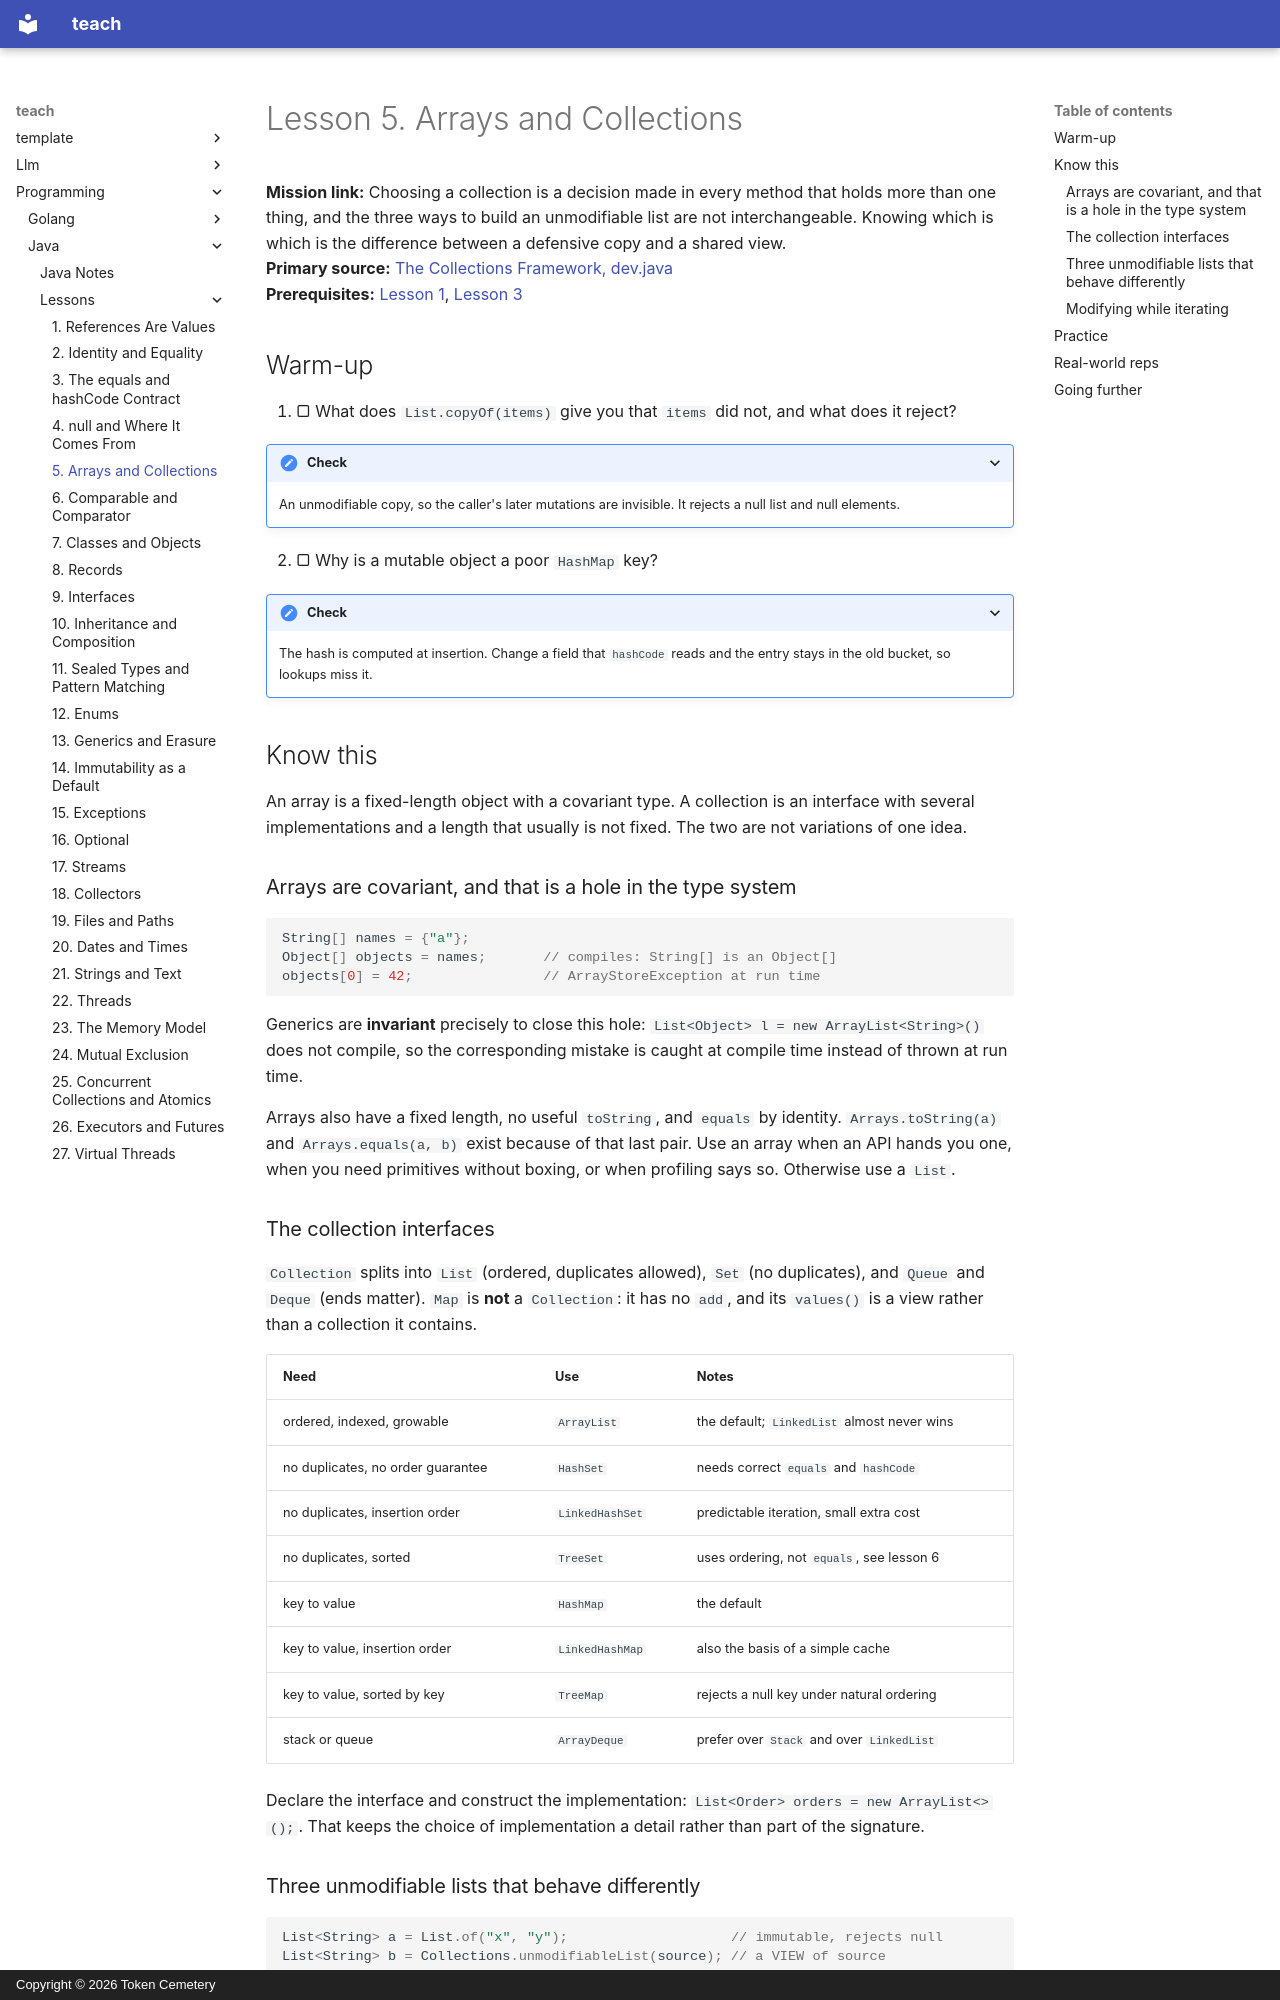

repository: TokenCemetery/teach · page: programming/java/lessons/0005-arrays-and-collections/index.html · generator: mkdocs · copyright: Copyright © 2026 Token Cemetery

---
title: 5. Arrays and Collections
description: Arrays are covariant and fixed, and three list factories differ in ways their names hide
type: lesson
---

# Lesson 5. Arrays and Collections

**Mission link:** Choosing a collection is a decision made in every method that holds more than one thing, and the three ways to build an unmodifiable list are not interchangeable. Knowing which is which is the difference between a defensive copy and a shared view.
**Primary source:** [The Collections Framework, dev.java](https://dev.java/learn/api/collections-framework/)
**Prerequisites:** [Lesson 1](0001-references-are-values.md), [Lesson 3](0003-equals-and-hashcode.md)

## Warm-up

1. ▢ What does `List.copyOf(items)` give you that `items` did not, and what does it reject?

<details markdown="1"><summary>Check</summary>

An unmodifiable copy, so the caller's later mutations are invisible. It rejects a null list and null elements.

</details>

2. ▢ Why is a mutable object a poor `HashMap` key?

<details markdown="1"><summary>Check</summary>

The hash is computed at insertion. Change a field that `hashCode` reads and the entry stays in the old bucket, so lookups miss it.

</details>

## Know this

An array is a fixed-length object with a covariant type. A collection is an interface with several implementations and a length that usually is not fixed. The two are not variations of one idea.

### Arrays are covariant, and that is a hole in the type system

```java
String[] names = {"a"};
Object[] objects = names;       // compiles: String[] is an Object[]
objects[0] = 42;                // ArrayStoreException at run time
```

Generics are **invariant** precisely to close this hole: `List<Object> l = new ArrayList<String>()` does not compile, so the corresponding mistake is caught at compile time instead of thrown at run time.

Arrays also have a fixed length, no useful `toString`, and `equals` by identity. `Arrays.toString(a)` and `Arrays.equals(a, b)` exist because of that last pair. Use an array when an API hands you one, when you need primitives without boxing, or when profiling says so. Otherwise use a `List`.

### The collection interfaces

`Collection` splits into `List` (ordered, duplicates allowed), `Set` (no duplicates), and `Queue` and `Deque` (ends matter). `Map` is **not** a `Collection`: it has no `add`, and its `values()` is a view rather than a collection it contains.

| Need | Use | Notes |
|---|---|---|
| ordered, indexed, growable | `ArrayList` | the default; `LinkedList` almost never wins |
| no duplicates, no order guarantee | `HashSet` | needs correct `equals` and `hashCode` |
| no duplicates, insertion order | `LinkedHashSet` | predictable iteration, small extra cost |
| no duplicates, sorted | `TreeSet` | uses ordering, not `equals`, see lesson 6 |
| key to value | `HashMap` | the default |
| key to value, insertion order | `LinkedHashMap` | also the basis of a simple cache |
| key to value, sorted by key | `TreeMap` | rejects a null key under natural ordering |
| stack or queue | `ArrayDeque` | prefer over `Stack` and over `LinkedList` |

Declare the interface and construct the implementation: `List<Order> orders = new ArrayList<>();`. That keeps the choice of implementation a detail rather than part of the signature.
